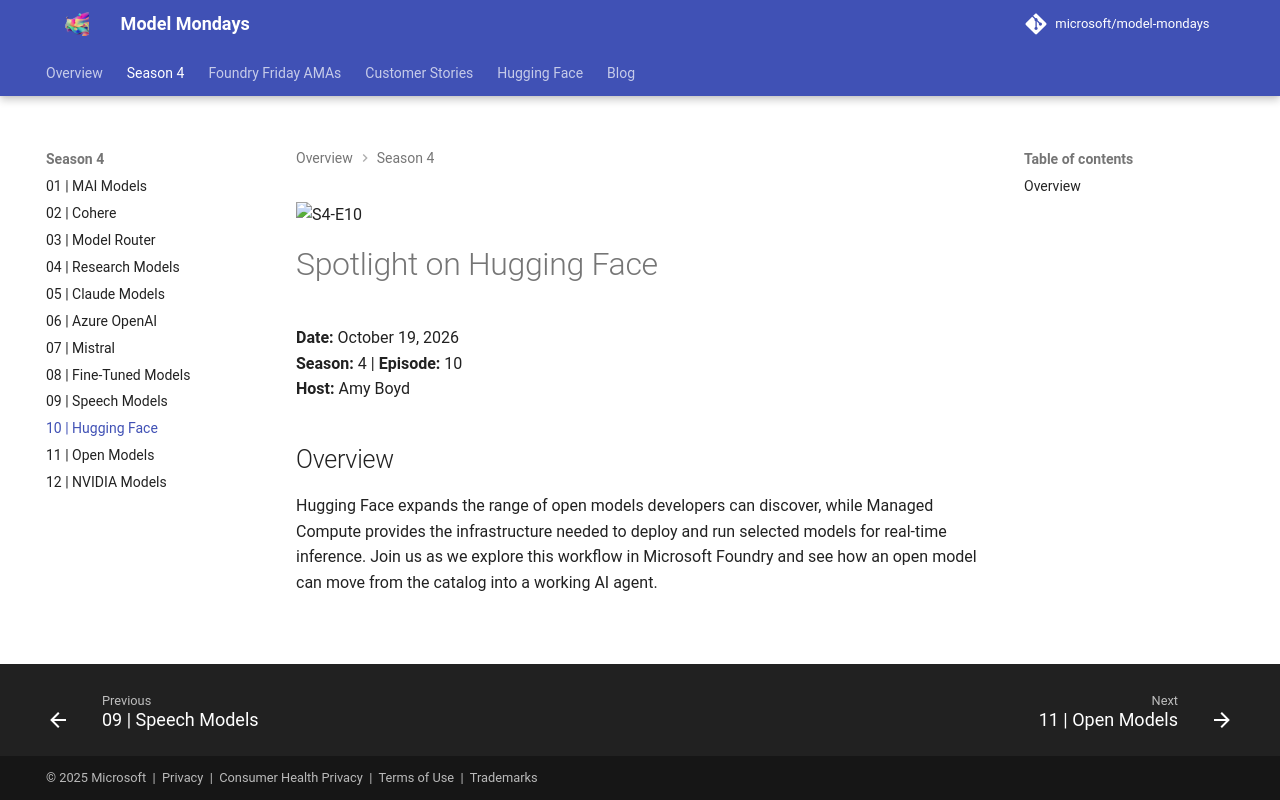

repository: nitya/model-mondays · page: model-mondays/2026-10-19-s04-e10/index.html · generator: mkdocs

![S4-E10](../assets/model-mondays/S4-E10.png)

# Spotlight on Hugging Face

**Date:** October 19, 2026<br>
**Season:** 4 | **Episode:** 10<br>
**Host:** Amy Boyd

## Overview

Hugging Face expands the range of open models developers can discover, while Managed Compute provides the infrastructure needed to deploy and run selected models for real-time inference. Join us as we explore this workflow in Microsoft Foundry and see how an open model can move from the catalog into a working AI agent.
